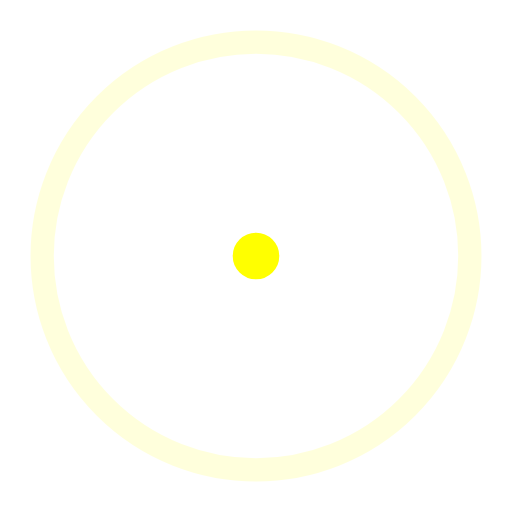
t = 0.00 s
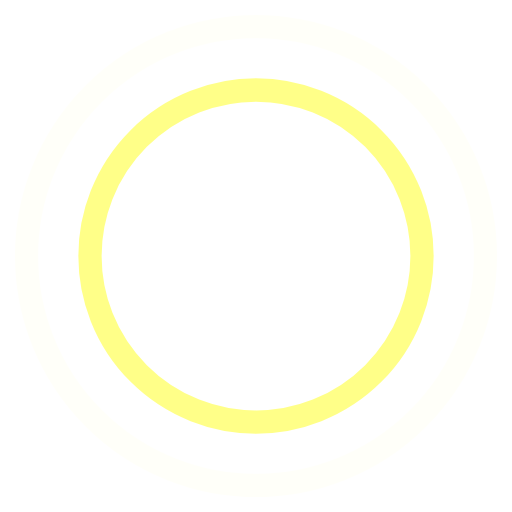
t = 0.45 s
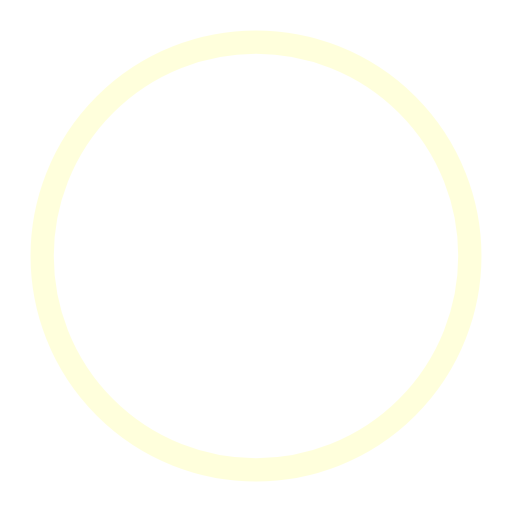
t = 0.90 s
t = 1.35 s: frame unchanged from t = 0.45 s, image omitted

The animated SVG that drew these frames (rendered in a browser with its animation timeline set to each time). Animation: 4 SMIL elements (animate=4); one cycle of 1.80 s, repeats indefinitely.

<!-- By Sam Herbert (@sherb), for everyone. More @ http://goo.gl/7AJzbL -->
<svg width="44" height="44" viewBox="0 0 44 44" xmlns="http://www.w3.org/2000/svg" stroke="yellow">
    <g fill="none" fill-rule="evenodd" stroke-width="2">
        <circle cx="22" cy="22" r="1">
            <animate attributeName="r"
                begin="0s" dur="1.8s"
                values="1; 20"
                calcMode="spline"
                keyTimes="0; 1"
                keySplines="0.165, 0.84, 0.44, 1"
                repeatCount="indefinite" />
            <animate attributeName="stroke-opacity"
                begin="0s" dur="1.8s"
                values="1; 0"
                calcMode="spline"
                keyTimes="0; 1"
                keySplines="0.3, 0.61, 0.355, 1"
                repeatCount="indefinite" />
        </circle>
        <circle cx="22" cy="22" r="1">
            <animate attributeName="r"
                begin="-0.9s" dur="1.8s"
                values="1; 20"
                calcMode="spline"
                keyTimes="0; 1"
                keySplines="0.165, 0.84, 0.44, 1"
                repeatCount="indefinite" />
            <animate attributeName="stroke-opacity"
                begin="-0.9s" dur="1.8s"
                values="1; 0"
                calcMode="spline"
                keyTimes="0; 1"
                keySplines="0.3, 0.61, 0.355, 1"
                repeatCount="indefinite" />
        </circle>
    </g>
</svg>
